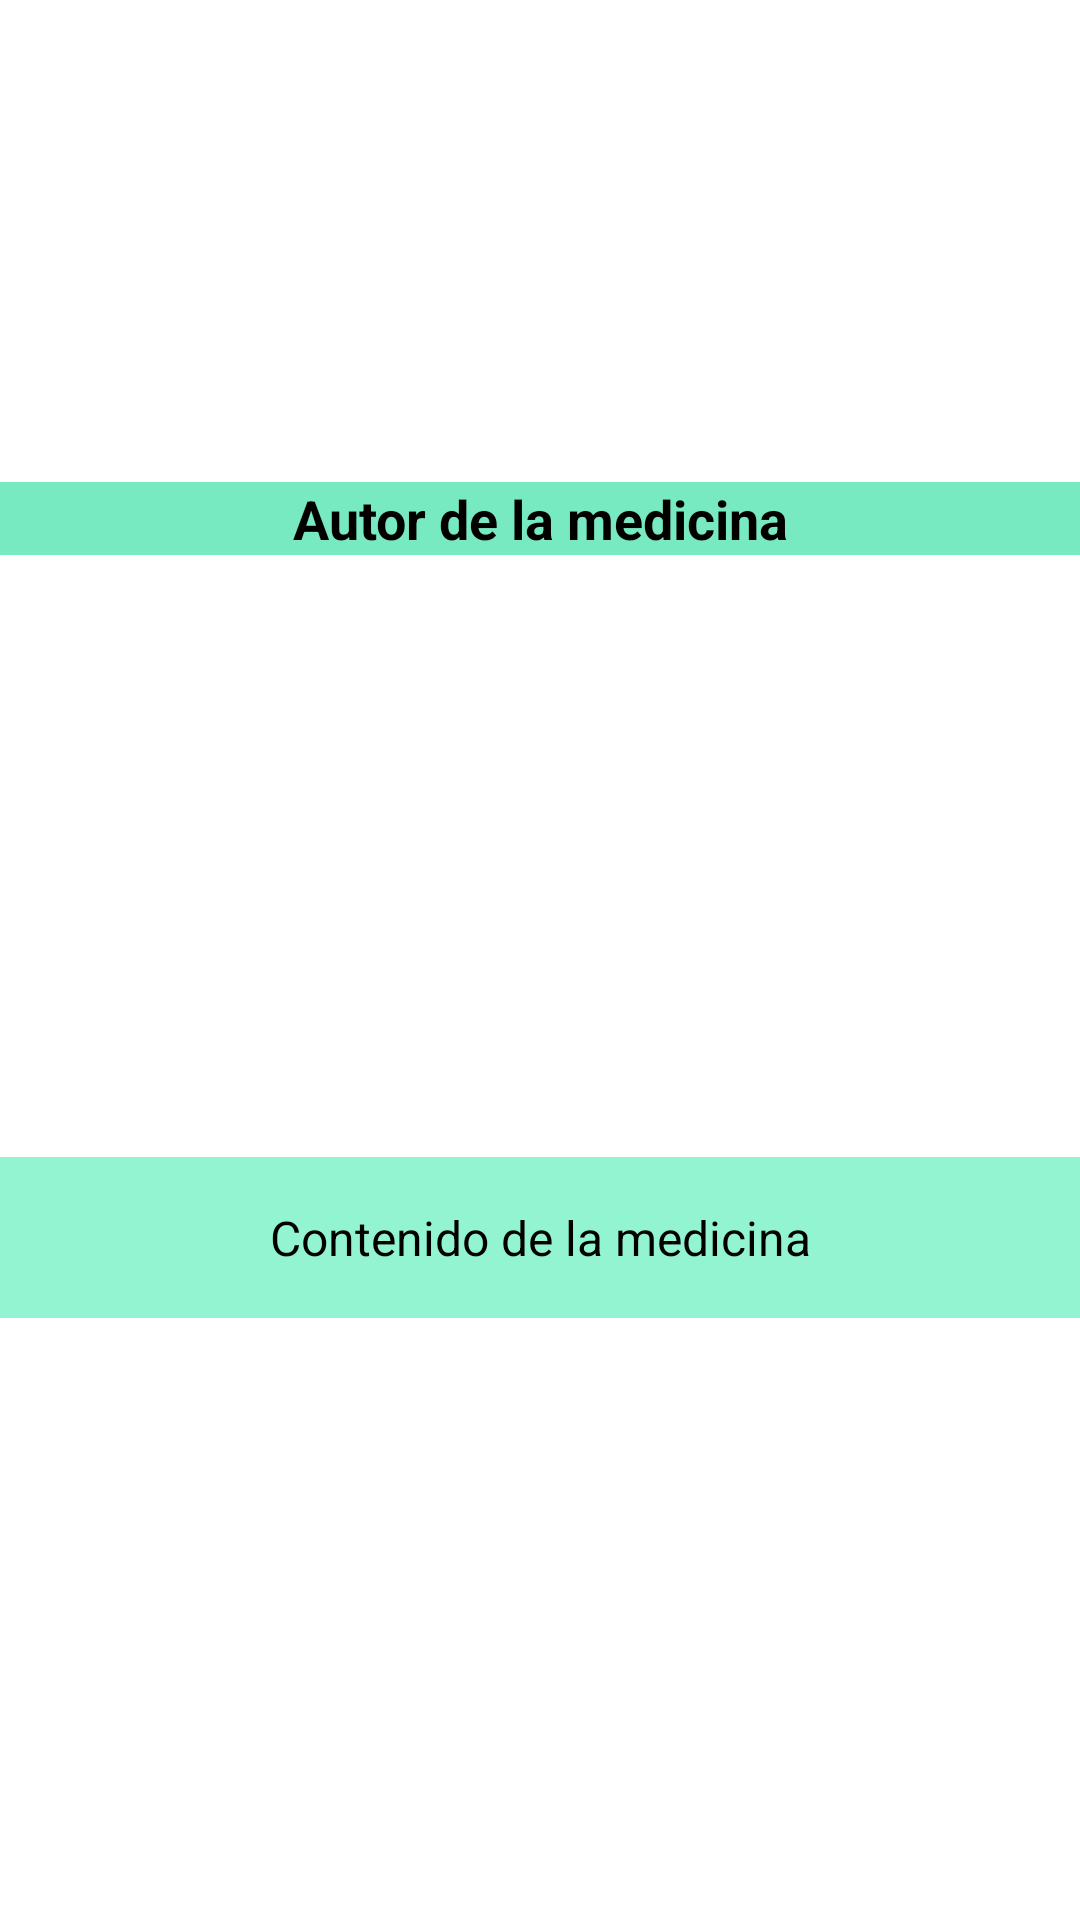

Android layout source for this screen:
<!-- AndroidManifest.xml: application theme Theme.ProyectoHealthDiary -->
<!-- res/layout/fragment_medicina_detail.xml -->
<?xml version="1.0" encoding="utf-8"?>
<androidx.constraintlayout.widget.ConstraintLayout xmlns:android="http://schemas.android.com/apk/res/android"
    xmlns:app="http://schemas.android.com/apk/res-auto"
    xmlns:tools="http://schemas.android.com/tools"
    android:layout_width="match_parent"
    android:layout_height="match_parent"
    tools:context="ui.mismedicinas.medicinaDetail.medicinaDetailFragment">

    <ImageView
        android:id="@+id/imagen"
        android:layout_width="134dp"
        android:layout_height="118dp"
        android:scaleType="centerCrop"
        app:layout_constraintBottom_toTopOf="@+id/contenido"
        app:layout_constraintEnd_toEndOf="parent"
        app:layout_constraintHorizontal_bias="0.498"
        app:layout_constraintStart_toStartOf="parent"
        app:layout_constraintTop_toTopOf="parent"
        app:layout_constraintVertical_bias="0.103"
        tools:srcCompat="@tools:sample/backgrounds/scenic" />
    <TextView
        android:layout_marginTop="15dp"
        android:id="@+id/autor"
        android:layout_width="0dp"
        android:layout_height="wrap_content"
        android:background="#77EAC1"
        android:text="Autor de la medicina"
        android:textAlignment="center"
        android:textColor="@android:color/black"
        android:textSize="18sp"
        android:textStyle="bold"
        app:layout_constraintEnd_toEndOf="parent"
        app:layout_constraintStart_toStartOf="parent"
        app:layout_constraintTop_toBottomOf="@+id/imagen" />

    <TextView
        android:id="@+id/contenido"
        android:layout_width="0dp"
        android:layout_height="wrap_content"
        android:background="#93F4D2"
        android:padding="16dp"
        android:text="Contenido de la medicina"
        android:textAlignment="center"
        android:textColor="@android:color/black"
        android:textSize="16sp"
        app:layout_constraintBottom_toBottomOf="parent"
        app:layout_constraintEnd_toEndOf="parent"
        app:layout_constraintStart_toStartOf="parent"
        app:layout_constraintTop_toBottomOf="@+id/autor" />

</androidx.constraintlayout.widget.ConstraintLayout>
<!-- resources referenced by this layout -->
<resources>
  <style name="Theme.ProyectoHealthDiary" parent="Theme.MaterialComponents.DayNight.DarkActionBar">
          
          <item name="colorPrimary">@color/purple_500</item>
          <item name="colorPrimaryVariant">@color/purple_700</item>
          <item name="colorOnPrimary">@color/white</item>
          
          <item name="colorSecondary">@color/teal_200</item>
          <item name="colorSecondaryVariant">@color/teal_700</item>
          <item name="colorOnSecondary">@color/black</item>
          
          <item name="android:statusBarColor" tools:targetApi="l">?attr/colorPrimaryVariant</item>
          
  
      </style>
  <!-- not gathered from this repository: default colours our renderer supplied (Android Studio template values) -->
  <color name="purple_500">#FF6200EE</color>
  <color name="purple_700">#FF3700B3</color>
  <color name="teal_200">#FF03DAC5</color>
  <color name="teal_700">#FF018786</color>
  <color name="black">#FF000000</color>
  <color name="white">#FFFFFFFF</color>
</resources>
